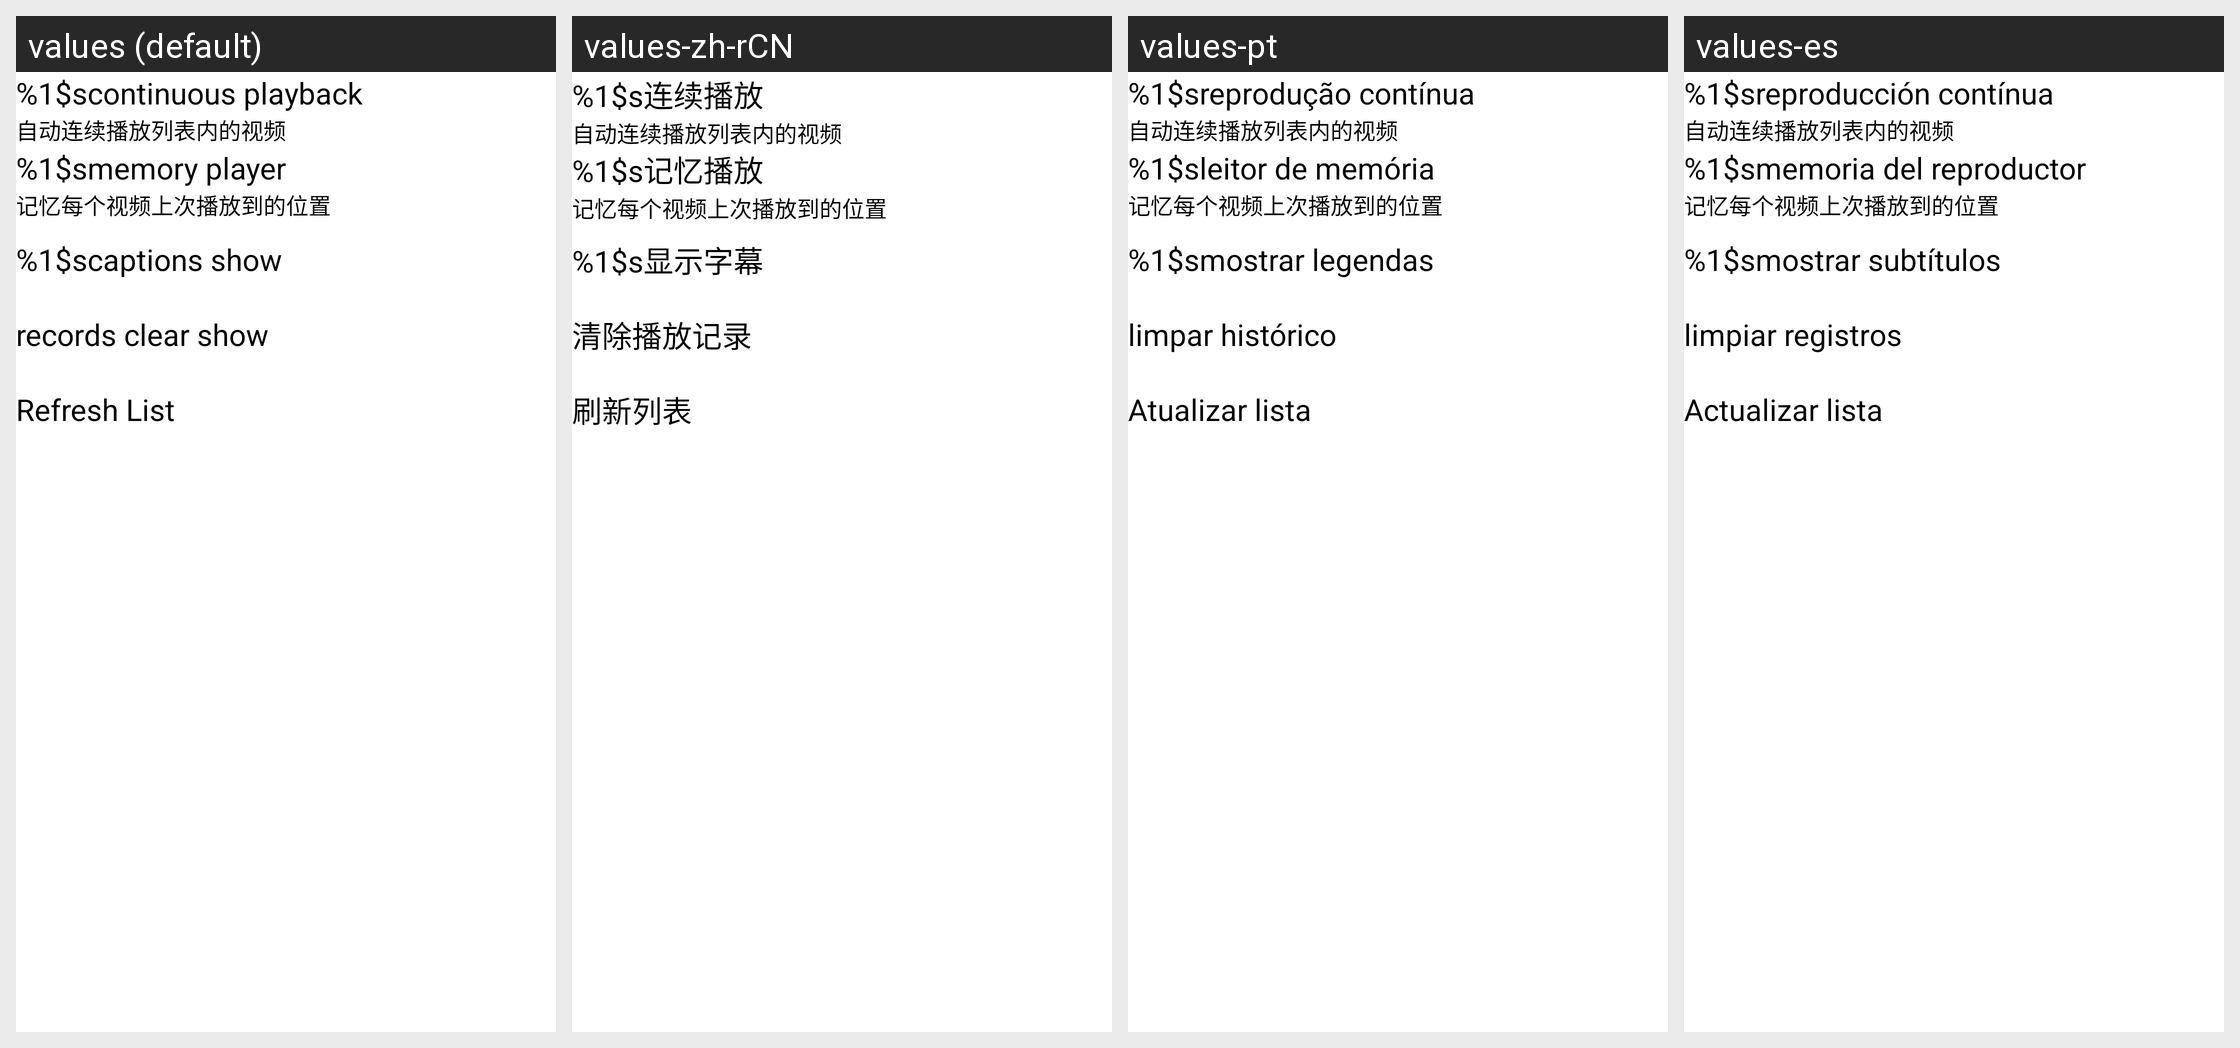

The Android screen above is rendered under several locales of the same app. Produce the string resources it draws, with the default and per-locale values.
Android screen res/layout/settings.xml rendered under 4 locales, left to right: values (default), values-zh-rCN, values-pt, values-es. Device: Nexus 5 (rendered at 1080×1920; each locale shown at half size, 540×960, under a caption strip naming it); theme AppTheme.
Other locales in the repository, not shown: values-de, values-it, values-zh-rTW.
Strings drawn on this screen, with the default value and each locale's value (text and hints the layout hard-codes, and strings that could not be matched under every locale, appear in the picture but are not listed):

play_continue
  values: %1$scontinuous playback
  values-zh-rCN: %1$s连续播放
  values-pt: %1$sreprodução contínua
  values-es: %1$sreproducción contínua

play_remember
  values: %1$smemory player
  values-zh-rCN: %1$s记忆播放
  values-pt: %1$sleitor de memória
  values-es: %1$smemoria del reproductor

subtitle
  values: %1$scaptions show
  values-zh-rCN: %1$s显示字幕
  values-pt: %1$smostrar legendas
  values-es: %1$smostrar subtítulos

clear_history
  values: records clear show
  values-zh-rCN: 清除播放记录
  values-pt: limpar histórico
  values-es: limpiar registros

refresh
  values: Refresh List
  values-zh-rCN: 刷新列表
  values-pt: Atualizar lista
  values-es: Actualizar lista
